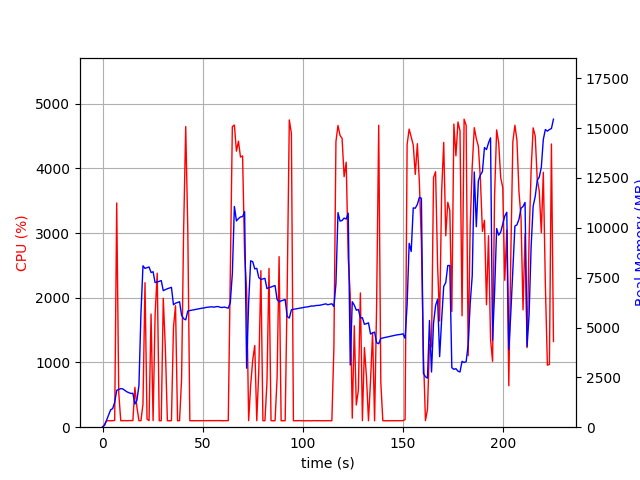

The table this chart was drawn from, first rows:
elapsed_time, nproc, cpu, mem_real, mem_virtual
3.8623809814453125e-05, 1, 0.0, 12.77, 3188
1.019, 1, 46.1, 97.25, 774.1
2.027, 1, 99.2, 359.2, 1894
3.035, 1, 100.2, 615.2, 3180
4.042, 1, 99.3, 871.2, 3180
5.05, 1, 100.2, 932.3, 2668
6.058, 1, 105.2, 1247, 6710
7.069, 1, 3464, 1851, 7417
8.078, 1, 534.2, 1892, 7476
9.086, 1, 100.2, 1936, 7580
10.09, 1, 101.2, 1923, 7580
11.1, 1, 102.2, 1846, 7580
12.11, 1, 100.1, 1776, 7580
13.12, 1, 102.2, 1732, 7580
14.13, 1, 102.1, 1691, 7580
15.14, 1, 102.2, 1701, 7652
16.14, 1, 615.3, 1160, 7892
17.15, 1, 311.2, 1355, 9438
18.16, 1, 100.3, 2085, 20984
19.17, 1, 101.1, 5702, 20984
20.18, 1, 358.2, 8096, 21064
21.19, 1, 2233, 7966, 21064
22.19, 1, 126.8, 8000, 21064
23.2, 1, 102.0, 8036, 21064
24.21, 1, 1749, 7760, 21064
25.22, 1, 101.1, 7798, 21064
26.23, 1, 1740, 7251, 21064
27.28, 1, 2380, 7282, 21064
28.29, 1, 100.1, 7317, 21064
29.3, 1, 100.2, 7353, 21064
30.31, 1, 1992, 6847, 21064
31.36, 1, 1208, 6900, 21064
32.36, 1, 100.2, 6944, 21064
33.37, 1, 99.2, 6981, 21064
34.38, 1, 101.1, 7016, 21064
35.39, 1, 1541, 6140, 21064
36.42, 1, 1877, 6218, 21064
37.43, 1, 99.3, 6257, 21064
38.44, 1, 101.2, 6293, 21064
39.44, 1, 747.7, 5618, 21064
40.45, 1, 3022, 5439, 21064
41.51, 1, 4646, 5386, 21064
42.56, 1, 3031, 5831, 21187
43.56, 1, 100.2, 5850, 21187
44.57, 1, 100.3, 5871, 21187
45.58, 1, 100.1, 5895, 21187
46.59, 1, 100.2, 5912, 21187
47.6, 1, 100.2, 5927, 21187
48.6, 1, 100.2, 5946, 21187
49.61, 1, 99.1, 5970, 21187
50.62, 1, 100.2, 5980, 21187
51.63, 1, 100.2, 6006, 21187
52.64, 1, 101.1, 6019, 21187
53.65, 1, 100.1, 6032, 21187
54.66, 1, 101.0, 6037, 21187
55.67, 1, 99.9, 6021, 21187
56.68, 1, 99.9, 6047, 21187
57.69, 1, 101.0, 6051, 21187
58.7, 1, 102.0, 6014, 21187
59.71, 1, 99.9, 6002, 21187
... 163 more rows
